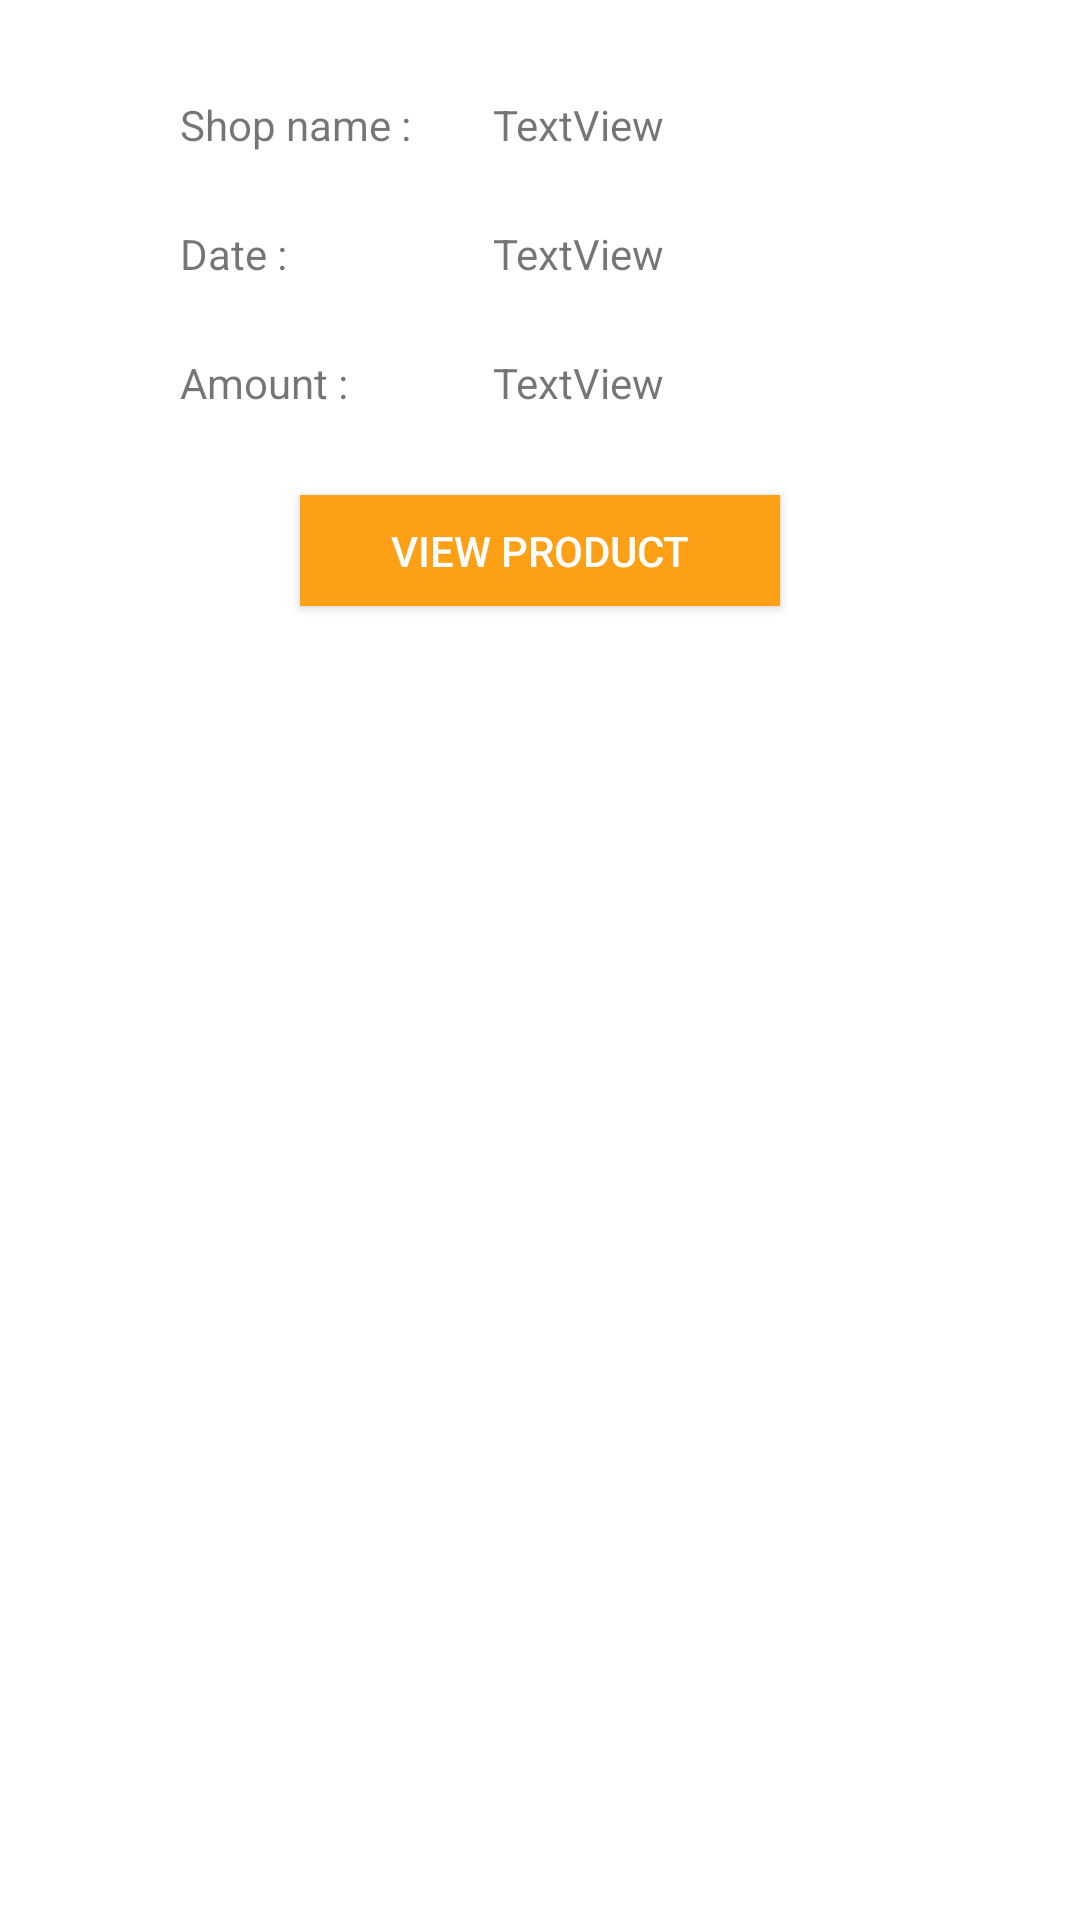

This screen was rendered from an Android layout file. Write that file and the resources it references.
<!-- AndroidManifest.xml: application theme Theme.QRShopping -->
<!-- res/layout/activity_custom_view_bill.xml -->
<?xml version="1.0" encoding="utf-8"?>
<androidx.constraintlayout.widget.ConstraintLayout xmlns:android="http://schemas.android.com/apk/res/android"
    xmlns:app="http://schemas.android.com/apk/res-auto"
    xmlns:tools="http://schemas.android.com/tools"
    android:layout_width="match_parent"
    android:layout_height="match_parent"
    tools:context=".customViewBill">

    <TextView
        android:id="@+id/textView13"
        android:layout_width="wrap_content"
        android:layout_height="wrap_content"
        android:layout_marginStart="60dp"
        android:layout_marginTop="24dp"
        android:text="Date : "
        app:layout_constraintStart_toStartOf="parent"
        app:layout_constraintTop_toBottomOf="@+id/textView17" />

    <TextView
        android:id="@+id/textView14"
        android:layout_width="0dp"
        android:layout_height="wrap_content"
        android:layout_marginStart="24dp"
        android:layout_marginTop="24dp"
        android:layout_marginEnd="24dp"
        android:text="TextView"
        app:layout_constraintEnd_toEndOf="parent"
        app:layout_constraintStart_toEndOf="@+id/textView17"
        app:layout_constraintTop_toBottomOf="@+id/billShopName" />

    <TextView
        android:id="@+id/textView15"
        android:layout_width="wrap_content"
        android:layout_height="wrap_content"
        android:layout_marginStart="60dp"
        android:layout_marginTop="24dp"
        android:text="Amount : "
        app:layout_constraintStart_toStartOf="parent"
        app:layout_constraintTop_toBottomOf="@+id/textView13" />

    <TextView
        android:id="@+id/textView16"
        android:layout_width="0dp"
        android:layout_height="wrap_content"
        android:layout_marginStart="24dp"
        android:layout_marginTop="24dp"
        android:layout_marginEnd="24dp"
        android:text="TextView"
        app:layout_constraintEnd_toEndOf="parent"
        app:layout_constraintStart_toEndOf="@+id/textView17"
        app:layout_constraintTop_toBottomOf="@+id/textView14" />

    <Button
        android:id="@+id/viewBillProduct"
        android:layout_width="0dp"
        android:layout_height="37dp"
        android:layout_marginStart="100dp"
        android:layout_marginTop="28dp"
        android:layout_marginEnd="100dp"
        android:background="#FDA016"
        android:text="View Product"
        android:textColor="#FEFEFE"
        app:layout_constraintEnd_toEndOf="parent"
        app:layout_constraintHorizontal_bias="0.0"
        app:layout_constraintStart_toStartOf="parent"
        app:layout_constraintTop_toBottomOf="@+id/textView16" />

    <TextView
        android:id="@+id/textView17"
        android:layout_width="wrap_content"
        android:layout_height="wrap_content"
        android:layout_marginStart="60dp"
        android:layout_marginTop="32dp"
        android:text="Shop name : "
        app:layout_constraintStart_toStartOf="parent"
        app:layout_constraintTop_toTopOf="parent" />

    <TextView
        android:id="@+id/billShopName"
        android:layout_width="0dp"
        android:layout_height="wrap_content"
        android:layout_marginStart="24dp"
        android:layout_marginTop="32dp"
        android:layout_marginEnd="24dp"
        android:text="TextView"
        app:layout_constraintEnd_toEndOf="parent"
        app:layout_constraintStart_toEndOf="@+id/textView17"
        app:layout_constraintTop_toTopOf="parent" />
</androidx.constraintlayout.widget.ConstraintLayout>
<!-- resources referenced by this layout -->
<resources>
  <style name="Theme.QRShopping" parent="Theme.MaterialComponents.DayNight.DarkActionBar">
          
          <item name="colorPrimary">@color/purple_200</item>
          <item name="colorPrimaryVariant">@color/purple_700</item>
          <item name="colorOnPrimary">@color/white</item>
          
          <item name="colorSecondary">@color/teal_200</item>
          <item name="colorSecondaryVariant">@color/teal_700</item>
          <item name="colorOnSecondary">@color/black</item>
          
          <item name="android:statusBarColor">?attr/colorPrimaryVariant</item>
          
      </style>
  <color name="purple_200">#fea116</color>
  <color name="purple_700">#F99500</color>
  <color name="white">#FFFFFFFF</color>
  <color name="teal_200">#fea116</color>
  <color name="teal_700">#FF018786</color>
  <color name="black">#FF000000</color>
</resources>
